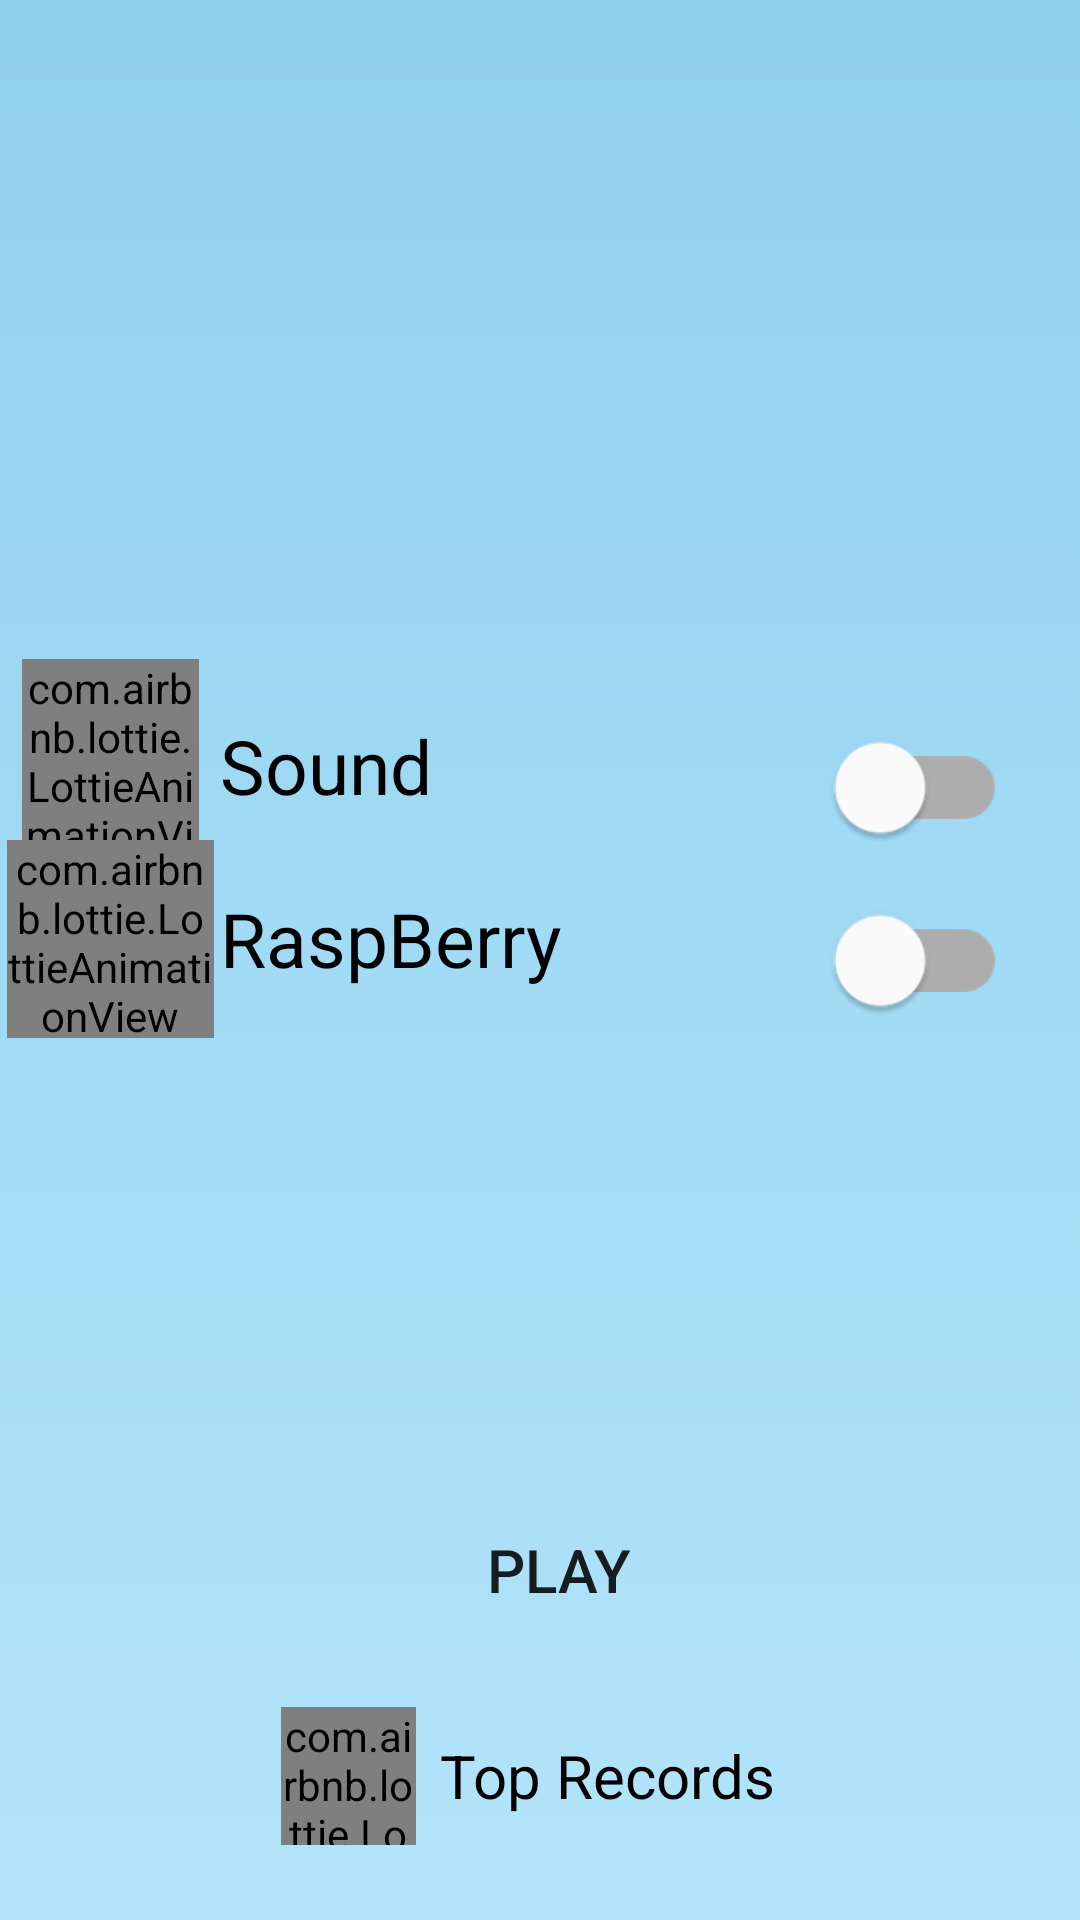

Layout XML and referenced resources for this Android screen:
<!-- AndroidManifest.xml: application theme Theme.Test -->
<!-- res/layout/fragment_start.xml -->
<?xml version="1.0" encoding="utf-8"?>
<androidx.constraintlayout.widget.ConstraintLayout xmlns:android="http://schemas.android.com/apk/res/android"
    xmlns:app="http://schemas.android.com/apk/res-auto"
    xmlns:tools="http://schemas.android.com/tools"
    android:layout_width="match_parent"
    android:layout_height="match_parent"
    tools:context=".StartFragment"
    android:id="@+id/fragmentStart"
    android:background="@drawable/gradient_background"
    >

    <Button
        android:id="@+id/startGameButton"
        android:layout_width="250dp"
        android:layout_height="60dp"
        android:background="@drawable/customize_button_play"
        android:text="@string/play"
        android:textSize="20sp"
        app:layout_constraintBottom_toBottomOf="parent"
        app:layout_constraintEnd_toEndOf="parent"
        app:layout_constraintHorizontal_bias="0.559"
        app:layout_constraintStart_toStartOf="parent"
        app:layout_constraintTop_toBottomOf="@+id/imageView"
        app:layout_constraintVertical_bias="0.789" />

    <ImageView
        android:id="@+id/imageView"
        android:layout_width="122dp"
        android:layout_height="133dp"
        android:layout_marginTop="32dp"
        android:src="@drawable/labyrinth"
        app:layout_constraintBottom_toTopOf="@+id/soundSwitchSettings"
        app:layout_constraintEnd_toEndOf="parent"
        app:layout_constraintHorizontal_bias="0.498"
        app:layout_constraintStart_toStartOf="parent"
        app:layout_constraintTop_toTopOf="parent"
        app:layout_constraintVertical_bias="0.067" />

    <com.google.android.material.switchmaterial.SwitchMaterial
        android:id="@+id/switch1"
        android:layout_width="wrap_content"
        android:layout_height="wrap_content"
        android:scaleX="1.5"
        android:scaleY="1.5"
        android:theme="@style/FilterSwitchTheme"
        app:layout_constraintBottom_toBottomOf="parent"
        app:layout_constraintEnd_toEndOf="parent"
        app:layout_constraintHorizontal_bias="0.89"
        app:layout_constraintStart_toStartOf="parent"
        app:layout_constraintTop_toTopOf="parent" />

    <TextView
        android:id="@+id/textView4"
        android:layout_width="wrap_content"
        android:layout_height="wrap_content"
        android:text="@string/raspberry"
        android:textColor="@color/black"
        android:textSize="25sp"
        app:layout_constraintBottom_toBottomOf="@+id/switch1"
        app:layout_constraintStart_toStartOf="@+id/textView5"
        app:layout_constraintTop_toTopOf="@+id/switch1"
        app:layout_constraintVertical_bias="0.0" />

    <EditText
        android:id="@+id/editTextIpAddress"
        android:layout_width="171dp"
        android:layout_height="52dp"
        android:autofillHints="Ip"
        android:ems="10"
        android:hint="@string/ip_address"
        android:inputType="textPersonName"
        android:visibility="gone"
        app:backgroundTint="@color/black"
        app:layout_constraintBottom_toBottomOf="parent"
        app:layout_constraintEnd_toStartOf="@+id/checkMQTT"
        app:layout_constraintHorizontal_bias="0.0"
        app:layout_constraintStart_toStartOf="@+id/textView4"
        app:layout_constraintTop_toBottomOf="@+id/switch1"
        app:layout_constraintVertical_bias="0.091" />

    <Button
        android:id="@+id/checkMQTT"
        android:layout_width="wrap_content"
        android:layout_height="wrap_content"
        android:text="@string/check"
        android:visibility="gone"
        app:layout_constraintBottom_toBottomOf="@+id/editTextIpAddress"
        app:layout_constraintEnd_toEndOf="@+id/switch1"
        app:layout_constraintTop_toTopOf="@+id/editTextIpAddress"
        app:layout_constraintVertical_bias="0.0" />

    <TextView
        android:id="@+id/textView5"
        android:layout_width="wrap_content"
        android:layout_height="wrap_content"
        android:layout_marginBottom="24dp"
        android:text="@string/sound"
        android:textColor="@color/black"
        android:textSize="25sp"
        app:layout_constraintBottom_toTopOf="@+id/textView4"
        app:layout_constraintEnd_toStartOf="@+id/soundSwitchSettings"
        app:layout_constraintHorizontal_bias="0.354"
        app:layout_constraintStart_toStartOf="parent" />

    <com.google.android.material.switchmaterial.SwitchMaterial
        android:id="@+id/soundSwitchSettings"
        android:layout_width="wrap_content"
        android:layout_height="wrap_content"
        android:scaleX="1.5"
        android:scaleY="1.5"
        android:theme="@style/FilterSwitchTheme"
        app:layout_constraintBottom_toBottomOf="@+id/textView5"
        app:layout_constraintEnd_toEndOf="@+id/switch1"
        app:layout_constraintHorizontal_bias="1.0"
        app:layout_constraintStart_toStartOf="@+id/switch1"
        app:layout_constraintTop_toTopOf="@+id/textView5"
        app:layout_constraintVertical_bias="0.0" />

    <com.airbnb.lottie.LottieAnimationView
        android:layout_width="59dp"
        android:layout_height="71dp"
        app:layout_constraintBottom_toBottomOf="@+id/textView5"
        app:layout_constraintEnd_toStartOf="@+id/textView5"
        app:layout_constraintStart_toStartOf="parent"
        app:layout_constraintTop_toTopOf="@+id/textView5"
        app:lottie_autoPlay="true"
        app:lottie_loop="true"
        app:lottie_rawRes="@raw/sound" />

    <com.airbnb.lottie.LottieAnimationView
        android:id="@+id/lottieAnimationView2"
        android:layout_width="69dp"
        android:layout_height="66dp"
        app:layout_constraintBottom_toBottomOf="@+id/textView4"
        app:layout_constraintEnd_toStartOf="@+id/textView4"
        app:layout_constraintStart_toStartOf="parent"
        app:layout_constraintTop_toTopOf="@+id/textView4"
        app:lottie_autoPlay="true"
        app:lottie_loop="true"
        app:lottie_rawRes="@raw/joystick" />

    <TextView
        android:id="@+id/records"
        android:layout_width="wrap_content"
        android:layout_height="wrap_content"
        android:layout_marginTop="8dp"
        android:text="@string/top_records"
        android:textSize="20sp"
        android:clickable="true"
        app:layout_constraintBottom_toBottomOf="parent"
        app:layout_constraintEnd_toEndOf="parent"
        app:layout_constraintHorizontal_bias="0.59"
        app:layout_constraintStart_toStartOf="parent"
        app:layout_constraintTop_toBottomOf="@+id/startGameButton"
        app:layout_constraintVertical_bias="0.328"
        android:textColor="@color/black"
        android:focusable="true" />

    <com.airbnb.lottie.LottieAnimationView
        android:layout_width="45dp"
        android:layout_height="46dp"
        android:layout_marginEnd="8dp"
        app:layout_constraintBottom_toBottomOf="@+id/records"
        app:layout_constraintEnd_toStartOf="@+id/records"
        app:layout_constraintTop_toTopOf="@+id/records"
        app:lottie_rawRes="@raw/ranking"
        app:lottie_loop="true"
        app:lottie_autoPlay="true"
        android:visibility="visible"
        />

    <com.airbnb.lottie.LottieAnimationView
        android:id="@+id/loader"
        android:layout_width="285dp"
        android:layout_height="96dp"
        android:layout_marginTop="50dp"
        android:visibility="gone"
        app:layout_constraintBottom_toTopOf="@+id/startGameButton"
        app:layout_constraintEnd_toEndOf="@+id/checkMQTT"
        app:layout_constraintStart_toStartOf="@+id/editTextIpAddress"
        app:layout_constraintTop_toBottomOf="@+id/textView4"
        app:lottie_autoPlay="true"
        app:lottie_loop="true"
        app:lottie_rawRes="@raw/connectingdots" />


</androidx.constraintlayout.widget.ConstraintLayout>
<!-- resources referenced by this layout -->
<resources>
  <color name="black">#FF000000</color>
  <!-- drawable gradient_background (drawable) -->
  <?xml version="1.0" encoding="utf-8"?>
  <selector xmlns:android="http://schemas.android.com/apk/res/android">
  
  
      <item>
          <shape>
              <gradient android:angle="90" android:startColor="#B3E4FA" android:endColor="#90D1EF"/>
          </shape>
      </item>
  </selector>
  <string name="check">check</string>
  <string name="ip_address">Ip Address</string>
  <string name="play">Play</string>
  <string name="raspberry">RaspBerry</string>
  <string name="sound">Sound</string>
  <string name="top_records">Top Records</string>
  <style name="FilterSwitchTheme" parent="Theme.MaterialComponents.DayNight.DarkActionBar">
          <item name="colorAccent">#1565C0</item>
      </style>
  <style name="Theme.Test" parent="Theme.MaterialComponents.DayNight.DarkActionBar">
          
          <item name="colorPrimary">@color/ic_launcher_background</item>
          <item name="colorPrimaryVariant">@color/purple_700</item>
          <item name="colorOnPrimary">@color/white</item>
          
          <item name="colorSecondary">@color/teal_200</item>
          <item name="colorSecondaryVariant">@color/teal_700</item>
          <item name="colorOnSecondary">@color/black</item>
          
          <item name="android:statusBarColor" tools:targetApi="l">?attr/colorPrimaryVariant</item>
          
      </style>
  <color name="ic_launcher_background">#336AE2</color>
  <color name="purple_700">#FF3700B3</color>
  <color name="white">#FFFFFFFF</color>
  <color name="teal_200">#FF03DAC5</color>
  <color name="teal_700">#FF018786</color>
</resources>
